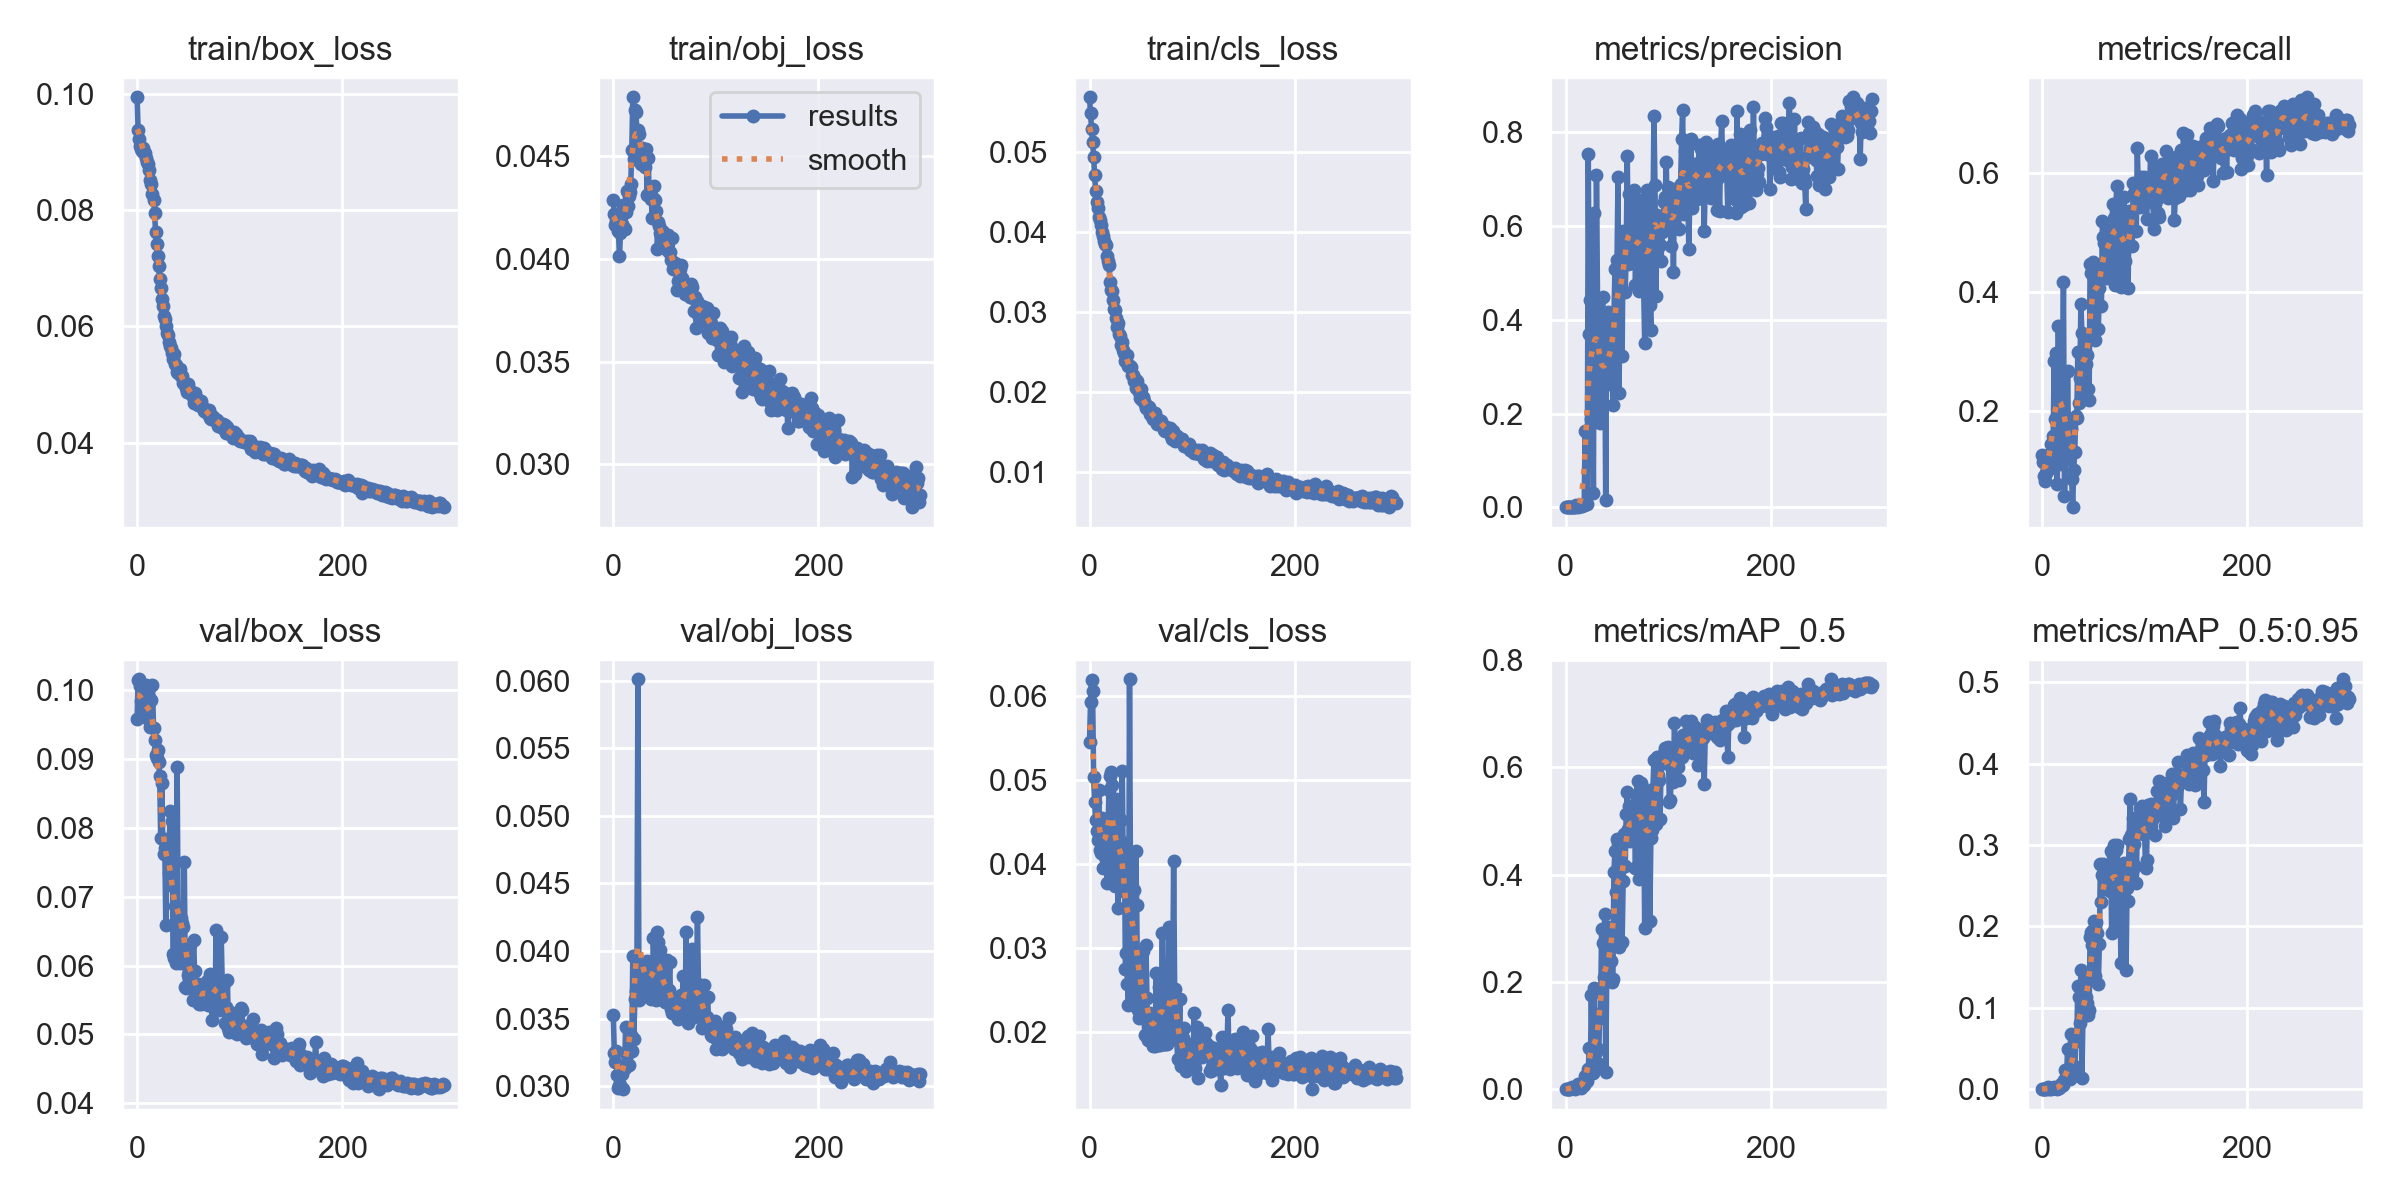

The table this chart was drawn from, first rows:
epoch, train/box_loss, train/obj_loss, train/cls_loss, metrics/precision, metrics/recall, metrics/mAP_0.5, metrics/mAP_0.5:0.95, val/box_loss, val/obj_loss, val/cls_loss, x/lr0, x/lr1, x/lr2
0, 0.09949, 0.04287, 0.0569, 0.0006384, 0.1254, 0.0007412, 0.0002274, 0.09587, 0.03526, 0.05445, 0.07048, 0.00328, 0.00328
1, 0.09378, 0.04217, 0.05493, 0.0008165, 0.1139, 0.0006039, 0.0001456, 0.1015, 0.03245, 0.05923, 0.04046, 0.006591, 0.006591
2, 0.09223, 0.04165, 0.05298, 0.0005387, 0.08929, 0.0004963, 0.000136, 0.1016, 0.03179, 0.06186, 0.01042, 0.009881, 0.009881
3, 0.0911, 0.04185, 0.05132, 0.000479, 0.08214, 0.0004144, 0.0001187, 0.1007, 0.0326, 0.06056, 0.009901, 0.009901, 0.009901
4, 0.09057, 0.04177, 0.04942, 0.001355, 0.09513, 0.001529, 0.00044, 0.09842, 0.03079, 0.05029, 0.009901, 0.009901, 0.009901
5, 0.09015, 0.04136, 0.04716, 0.000793, 0.0987, 0.002903, 0.001344, 0.09809, 0.02989, 0.04731, 0.009868, 0.009868, 0.009868
6, 0.09077, 0.04013, 0.04523, 0.001252, 0.126, 0.00434, 0.002328, 0.09735, 0.0301, 0.0452, 0.009835, 0.009835, 0.009835
7, 0.08982, 0.04125, 0.04376, 0.001294, 0.1212, 0.00196, 0.0008759, 0.09782, 0.03007, 0.04387, 0.009802, 0.009802, 0.009802
8, 0.08987, 0.0417, 0.04311, 0.0008451, 0.1035, 0.001909, 0.000888, 0.09634, 0.03086, 0.04278, 0.009769, 0.009769, 0.009769
9, 0.08903, 0.04263, 0.04189, 0.001662, 0.1439, 0.001373, 0.0002068, 0.1008, 0.02978, 0.0488, 0.009736, 0.009736, 0.009736
10, 0.08837, 0.04152, 0.0416, 0.005261, 0.1295, 0.004484, 0.001192, 0.09647, 0.03151, 0.04169, 0.009703, 0.009703, 0.009703
11, 0.088, 0.04143, 0.04099, 0.003154, 0.157, 0.003792, 0.001186, 0.09577, 0.03133, 0.04133, 0.00967, 0.00967, 0.00967
12, 0.08689, 0.04227, 0.04008, 0.000808, 0.2832, 0.009023, 0.002131, 0.09884, 0.03437, 0.04546, 0.009637, 0.009637, 0.009637
13, 0.08532, 0.04329, 0.0396, 0.004072, 0.1859, 0.006909, 0.00167, 0.09467, 0.03229, 0.03956, 0.009604, 0.009604, 0.009604
14, 0.08458, 0.04259, 0.03898, 0.005149, 0.2975, 0.009921, 0.001873, 0.09861, 0.03264, 0.04475, 0.009571, 0.009571, 0.009571
15, 0.08291, 0.04305, 0.03857, 0.002433, 0.07716, 0.002746, 0.0006471, 0.1007, 0.03157, 0.04081, 0.009538, 0.009538, 0.009538
16, 0.08179, 0.04326, 0.03845, 0.003568, 0.3428, 0.005797, 0.001587, 0.0945, 0.03344, 0.04299, 0.009505, 0.009505, 0.009505
17, 0.07962, 0.04367, 0.03707, 0.004085, 0.1882, 0.007667, 0.001935, 0.09284, 0.0338, 0.03776, 0.009472, 0.009472, 0.009472
18, 0.0763, 0.04528, 0.03647, 0.005024, 0.2679, 0.007575, 0.002145, 0.09056, 0.03257, 0.04379, 0.009439, 0.009439, 0.009439
19, 0.07414, 0.04786, 0.03598, 0.1628, 0.1095, 0.02409, 0.006072, 0.09019, 0.0396, 0.04884, 0.009406, 0.009406, 0.009406
20, 0.07212, 0.04488, 0.03377, 0.007464, 0.2081, 0.01622, 0.005058, 0.09137, 0.03352, 0.05041, 0.009373, 0.009373, 0.009373
21, 0.07042, 0.04723, 0.03281, 0.007176, 0.4166, 0.01642, 0.005713, 0.08953, 0.03646, 0.0509, 0.00934, 0.00934, 0.00934
22, 0.06819, 0.04717, 0.03266, 0.7533, 0.05714, 0.03719, 0.01138, 0.08762, 0.03702, 0.04943, 0.009307, 0.009307, 0.009307
23, 0.06656, 0.04623, 0.03153, 0.3694, 0.1203, 0.07762, 0.02402, 0.07852, 0.03787, 0.03776, 0.009274, 0.009274, 0.009274
24, 0.06471, 0.04626, 0.03043, 0.4431, 0.1192, 0.03655, 0.01212, 0.08646, 0.06009, 0.04643, 0.009241, 0.009241, 0.009241
25, 0.0636, 0.04609, 0.03025, 0.1885, 0.2671, 0.175, 0.04898, 0.07837, 0.03638, 0.03732, 0.009208, 0.009208, 0.009208
26, 0.06187, 0.04525, 0.02933, 0.3154, 0.1468, 0.04486, 0.01727, 0.07619, 0.03898, 0.04771, 0.009175, 0.009175, 0.009175
27, 0.06132, 0.04463, 0.02812, 0.0304, 0.1843, 0.03108, 0.01262, 0.07708, 0.03774, 0.04386, 0.009142, 0.009142, 0.009142
28, 0.06003, 0.04539, 0.02869, 0.6278, 0.1686, 0.1886, 0.06736, 0.06587, 0.03839, 0.03473, 0.009109, 0.009109, 0.009109
29, 0.0588, 0.04531, 0.02732, 0.2263, 0.08424, 0.04707, 0.02017, 0.0784, 0.03834, 0.04292, 0.009076, 0.009076, 0.009076
30, 0.05853, 0.04537, 0.027, 0.7094, 0.0377, 0.06904, 0.01899, 0.07727, 0.03829, 0.03867, 0.009043, 0.009043, 0.009043
31, 0.05738, 0.04446, 0.02596, 0.4446, 0.1001, 0.07467, 0.02862, 0.07344, 0.03859, 0.04526, 0.00901, 0.00901, 0.00901
32, 0.05662, 0.04534, 0.02627, 0.2364, 0.1308, 0.04673, 0.01795, 0.08241, 0.03684, 0.05105, 0.008977, 0.008977, 0.008977
33, 0.05623, 0.0431, 0.02532, 0.1792, 0.19, 0.1329, 0.06198, 0.07175, 0.03928, 0.03672, 0.008944, 0.008944, 0.008944
34, 0.05537, 0.04489, 0.02489, 0.2084, 0.1876, 0.1425, 0.05882, 0.08108, 0.03733, 0.04251, 0.008911, 0.008911, 0.008911
35, 0.05445, 0.04313, 0.02388, 0.3073, 0.2987, 0.2995, 0.1273, 0.06164, 0.03814, 0.0275, 0.008878, 0.008878, 0.008878
36, 0.05526, 0.04332, 0.0239, 0.4481, 0.2123, 0.2716, 0.1134, 0.06112, 0.03853, 0.02943, 0.008845, 0.008845, 0.008845
37, 0.05347, 0.0429, 0.02467, 0.2602, 0.2539, 0.2097, 0.08139, 0.06863, 0.03648, 0.02571, 0.008812, 0.008812, 0.008812
38, 0.05339, 0.04198, 0.02334, 0.3923, 0.3792, 0.3265, 0.1463, 0.06042, 0.03678, 0.02319, 0.008779, 0.008779, 0.008779
39, 0.05221, 0.04294, 0.02329, 0.01535, 0.3298, 0.03297, 0.01366, 0.0888, 0.04096, 0.06197, 0.008746, 0.008746, 0.008746
40, 0.05206, 0.04354, 0.02322, 0.4108, 0.2209, 0.2133, 0.08986, 0.06662, 0.0388, 0.0365, 0.008713, 0.008713, 0.008713
41, 0.05224, 0.04287, 0.02217, 0.4168, 0.2575, 0.3019, 0.1298, 0.06326, 0.03865, 0.02597, 0.00868, 0.00868, 0.00868
42, 0.05275, 0.04234, 0.02217, 0.3259, 0.3213, 0.2936, 0.1321, 0.06043, 0.03637, 0.02325, 0.008647, 0.008647, 0.008647
43, 0.05149, 0.04048, 0.02138, 0.2632, 0.2778, 0.2407, 0.1132, 0.06695, 0.04141, 0.0369, 0.008614, 0.008614, 0.008614
44, 0.05143, 0.0418, 0.02173, 0.3642, 0.2931, 0.2385, 0.1059, 0.06619, 0.04064, 0.02837, 0.008581, 0.008581, 0.008581
45, 0.05021, 0.04161, 0.02052, 0.3307, 0.2366, 0.199, 0.09162, 0.06567, 0.03899, 0.04158, 0.008548, 0.008548, 0.008548
46, 0.05049, 0.04126, 0.0214, 0.2188, 0.2169, 0.2047, 0.09745, 0.075, 0.04004, 0.03506, 0.008515, 0.008515, 0.008515
47, 0.05007, 0.04135, 0.02062, 0.4054, 0.4468, 0.4039, 0.187, 0.05689, 0.03666, 0.02261, 0.008482, 0.008482, 0.008482
48, 0.04939, 0.04131, 0.02001, 0.5088, 0.4313, 0.4444, 0.1933, 0.05674, 0.03674, 0.02169, 0.008449, 0.008449, 0.008449
49, 0.04871, 0.04104, 0.01926, 0.3332, 0.4328, 0.3671, 0.1769, 0.06037, 0.03848, 0.02671, 0.008416, 0.008416, 0.008416
50, 0.05001, 0.04074, 0.02046, 0.5283, 0.4499, 0.4656, 0.1957, 0.05868, 0.03622, 0.02256, 0.008383, 0.008383, 0.008383
51, 0.04929, 0.04048, 0.01906, 0.7053, 0.4229, 0.4586, 0.2065, 0.05877, 0.03647, 0.02682, 0.00835, 0.00835, 0.00835
52, 0.04845, 0.04063, 0.01938, 0.2436, 0.3187, 0.2656, 0.1397, 0.06305, 0.03931, 0.02957, 0.008317, 0.008317, 0.008317
53, 0.04866, 0.04119, 0.01896, 0.4816, 0.4389, 0.4368, 0.2051, 0.05735, 0.03678, 0.02169, 0.008284, 0.008284, 0.008284
54, 0.04783, 0.04032, 0.01851, 0.5192, 0.4403, 0.4119, 0.1921, 0.05502, 0.03708, 0.01968, 0.008251, 0.008251, 0.008251
55, 0.04678, 0.04036, 0.01806, 0.3232, 0.337, 0.2736, 0.1295, 0.06373, 0.03916, 0.03037, 0.008218, 0.008218, 0.008218
56, 0.04847, 0.03995, 0.01835, 0.5905, 0.4065, 0.3886, 0.178, 0.0592, 0.03568, 0.02397, 0.008185, 0.008185, 0.008185
57, 0.04768, 0.04104, 0.0182, 0.5481, 0.4369, 0.4747, 0.2767, 0.05504, 0.0354, 0.01901, 0.008152, 0.008152, 0.008152
58, 0.04757, 0.03951, 0.01819, 0.4601, 0.3764, 0.4168, 0.23, 0.05508, 0.03586, 0.02092, 0.008119, 0.008119, 0.008119
59, 0.04639, 0.03959, 0.01734, 0.5447, 0.518, 0.5135, 0.2637, 0.0574, 0.03602, 0.02225, 0.008086, 0.008086, 0.008086
... 240 more rows
